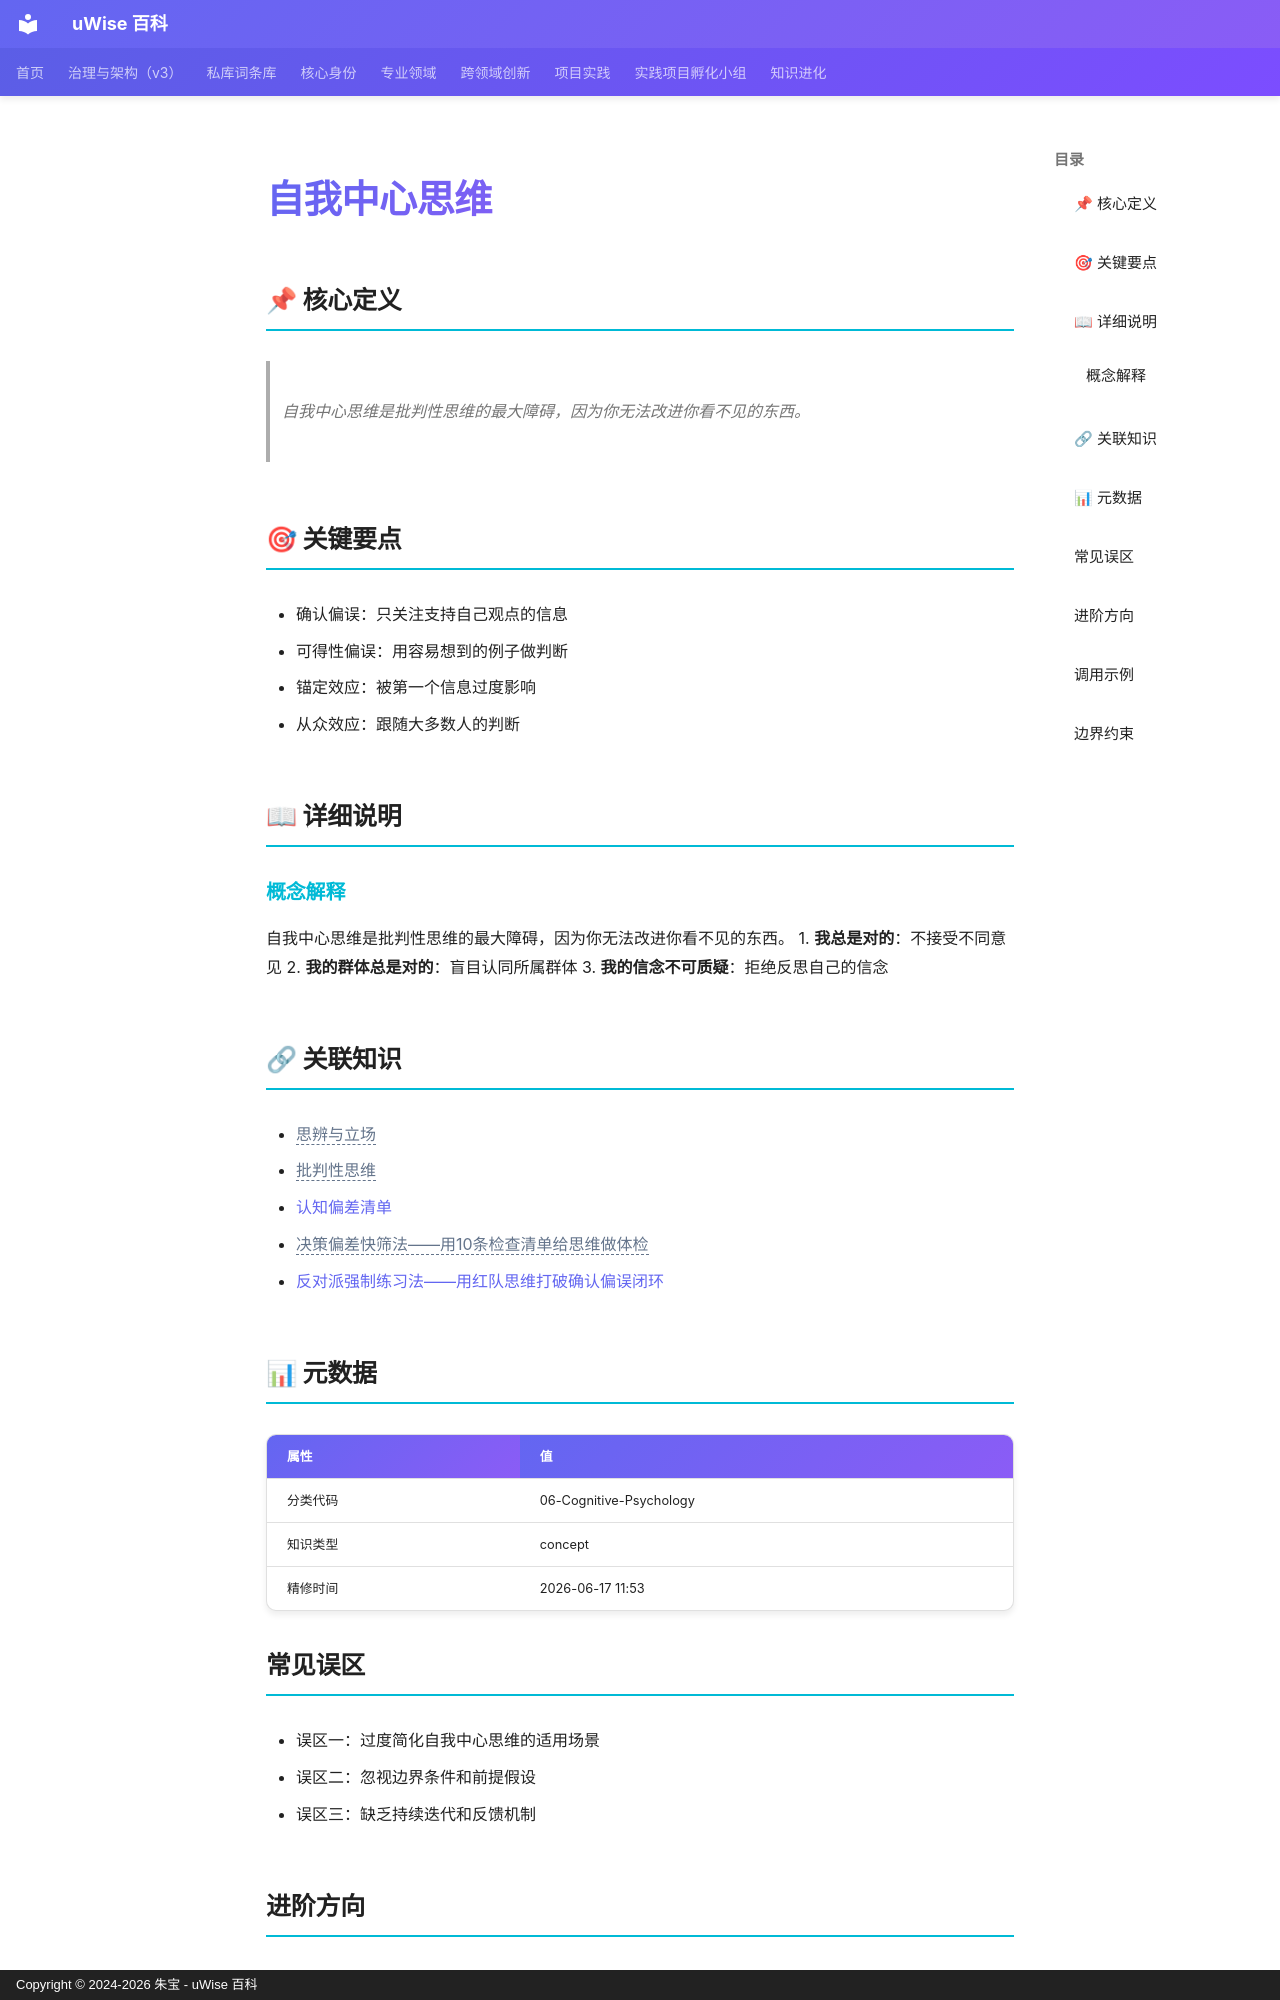

repository: zhubao315/uWise · page: vault-encyclopedia/md-c77e5306/index.html · generator: mkdocs · copyright: Copyright © 2024-2026 朱宝 - uWise 百科

---
title: "自我中心思维"
description: "自我中心思维是批判性思维的最大障碍，因为你无法改进你看不见的东西。"
---

# 自我中心思维

## 📌 核心定义

> 自我中心思维是批判性思维的最大障碍，因为你无法改进你看不见的东西。

## 🎯 关键要点

- 确认偏误：只关注支持自己观点的信息
- 可得性偏误：用容易想到的例子做判断
- 锚定效应：被第一个信息过度影响
- 从众效应：跟随大多数人的判断

## 📖 详细说明

### 概念解释
自我中心思维是批判性思维的最大障碍，因为你无法改进你看不见的东西。
1. **我总是对的**：不接受不同意见
2. **我的群体总是对的**：盲目认同所属群体
3. **我的信念不可质疑**：拒绝反思自己的信念


## 🔗 关联知识

- <span class="uw-unresolved" data-target="思辨与立场" title="未解析的双链目标：思辨与立场">思辨与立场</span>
- <span class="uw-unresolved" data-target="批判性思维" title="未解析的双链目标：批判性思维">批判性思维</span>
- [认知偏差清单](../md-2eecaefc/)
- <span class="uw-unresolved" data-target="决策偏差快筛法——用10条检查清单给思维做体检" title="未解析的双链目标：决策偏差快筛法——用10条检查清单给思维做体检">决策偏差快筛法——用10条检查清单给思维做体检</span>
- [反对派强制练习法——用红队思维打破确认偏误闭环](../md-c3a514be/)

## 📊 元数据

| 属性 | 值 |
|------|-----|
| 分类代码 | 06-Cognitive-Psychology |
| 知识类型 | concept |
| 精修时间 | 2026-06-17 11:53 |

## 常见误区

- 误区一：过度简化自我中心思维的适用场景
- 误区二：忽视边界条件和前提假设
- 误区三：缺乏持续迭代和反馈机制

## 进阶方向

- 深入研究自我中心思维的底层原理
- 结合实际项目进行实践验证
- 与其他方法论进行交叉融合

---
